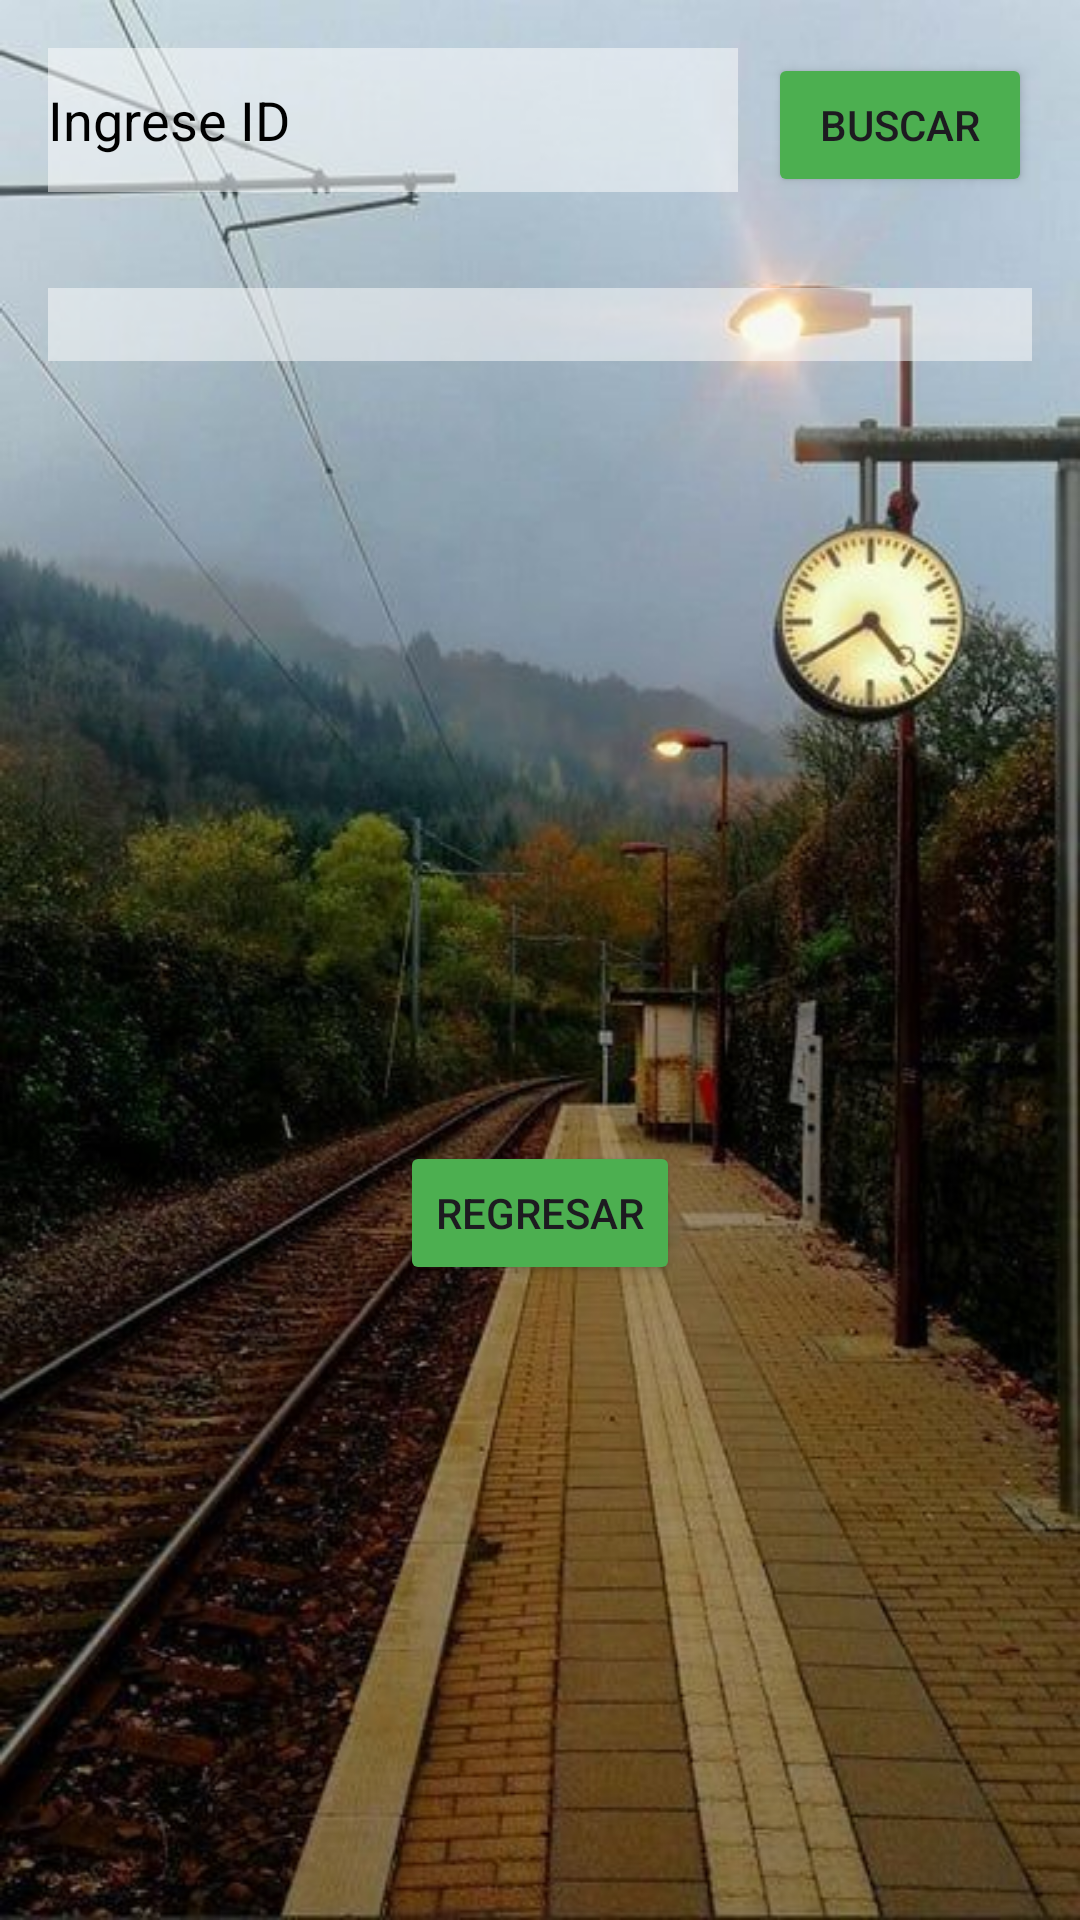

Write the Android layout XML for this screen, with the resource values it uses.
<!-- AndroidManifest.xml: application theme Theme.BD_App -->
<!-- res/layout/activity_consultar.xml -->
<?xml version="1.0" encoding="utf-8"?>
<LinearLayout xmlns:android="http://schemas.android.com/apk/res/android"
    xmlns:app="http://schemas.android.com/apk/res-auto"
    xmlns:tools="http://schemas.android.com/tools"
    android:id="@+id/main"
    android:layout_width="match_parent"
    android:layout_height="match_parent"
    android:orientation="vertical"
    android:padding="16dp"
    tools:context=".consultar">

    <LinearLayout
        android:layout_width="match_parent"
        android:layout_height="wrap_content"
        android:orientation="horizontal"
        android:layout_marginBottom="16dp">

        <EditText
            android:id="@+id/edit_text_id_consultar"
            android:layout_width="0dp"
            android:layout_height="48dp"
            android:layout_weight="1"
            android:hint="@string/text_ingresar"
            android:inputType="number"
            style="@style/EditTextStyle"/>

        <Button
            android:id="@+id/btn_buscar"
            android:layout_width="wrap_content"
            android:layout_height="wrap_content"
            android:layout_marginStart="10dp"
            android:text="@string/btn_buscar"
            style="@style/ButtonPrimary"/>
    </LinearLayout>

    <TextView
        android:id="@+id/text_view_resultado"
        android:layout_width="match_parent"
        android:layout_height="wrap_content"
        android:textSize="18sp"
        android:layout_marginTop="16dp"
        android:gravity="center"
        style="@style/EditTextStyle"/>

    <Button
        android:id="@+id/btn_regresar"
        android:layout_width="wrap_content"
        android:layout_height="wrap_content"
        android:layout_marginTop="260dp"
        android:layout_gravity="center"
        android:text="@string/btn_regresar"
        style="@style/ButtonPrimary"/>

</LinearLayout>
<!-- resources referenced by this layout -->
<resources>
  <string name="btn_buscar">BUSCAR</string>
  <string name="btn_regresar">REGRESAR</string>
  <string name="text_ingresar">Ingrese ID</string>
  <style name="ButtonPrimary">
          <item name="android:backgroundTint">@color/green</item>
      </style>
  <style name="EditTextStyle">
          <item name="android:textColor">@color/black</item>
          <item name="android:textColorHint">@color/black</item>
          <item name="android:background">@color/semi_transparent_white</item>
      </style>
  <style name="Theme.BD_App" parent="Base.Theme.BD_App" />
  <color name="green">#4CAF50</color>
  <color name="black">#000000</color>
  <color name="semi_transparent_white">#80FFFFFF</color>
  <style name="Base.Theme.BD_App" parent="Theme.Material3.DayNight.NoActionBar">
          <item name="android:windowBackground">@drawable/background_fondo</item>
          <item name="colorPrimary">@color/colorPrimary</item>
          <item name="colorPrimaryDark">@color/colorPrimaryDark</item>
      </style>
  <!-- drawable background_fondo (drawable) -->
  <?xml version="1.0" encoding="utf-8"?>
  <layer-list xmlns:android="http://schemas.android.com/apk/res/android">
      <item>
          <bitmap
              android:src="@drawable/ado"
              android:scaleType="centerCrop" />
      </item>
  </layer-list>
  <color name="colorPrimary">#6200EE</color>
  <color name="colorPrimaryDark">#3700B3</color>
  <!-- drawable ado: jpeg bitmap (drawable, 58585 bytes) -->
</resources>
